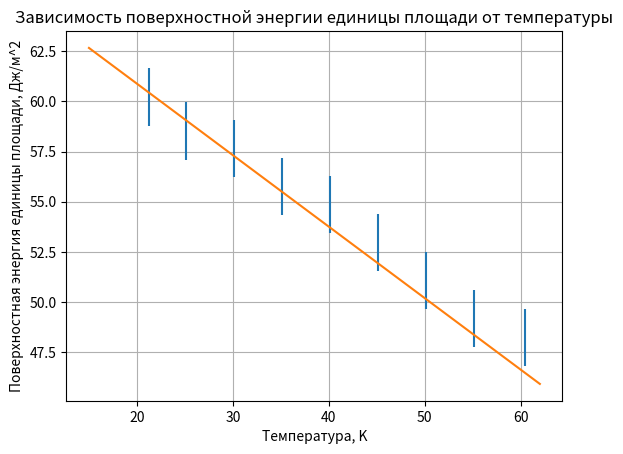

The script that saved this image:
import matplotlib.pyplot as plt
import numpy as np
x = [21.3, 25.1, 30.1, 35.1, 40.1, 45.1, 50.1, 55.1, 60.4]
y = [60.2086, 58.5322, 57.6422, 55.7522, 54.8622, 52.9722, 51.0822, 49.1922, 48.2488]
plt.errorbar(x, y, xerr=0.1, yerr=1.43, ls='none')
plt.grid()
plt.xlabel('Tемпература, K') # подпись осей
plt.ylabel('Поверхностная энергия единицы площади, Дж/м^2')
plt.title("Зависимость поверхностной энергии единицы площади от температуры") # подпись графика
p, v = np.polyfit(x, y, deg=1, cov=True)
p_f = np.poly1d(p)
a = p_f(20)
b = p_f(60)
x = np.arange(15, 62.01, 0.01)
plt.plot(x, -x * 0.356 + 68)
plt.show()